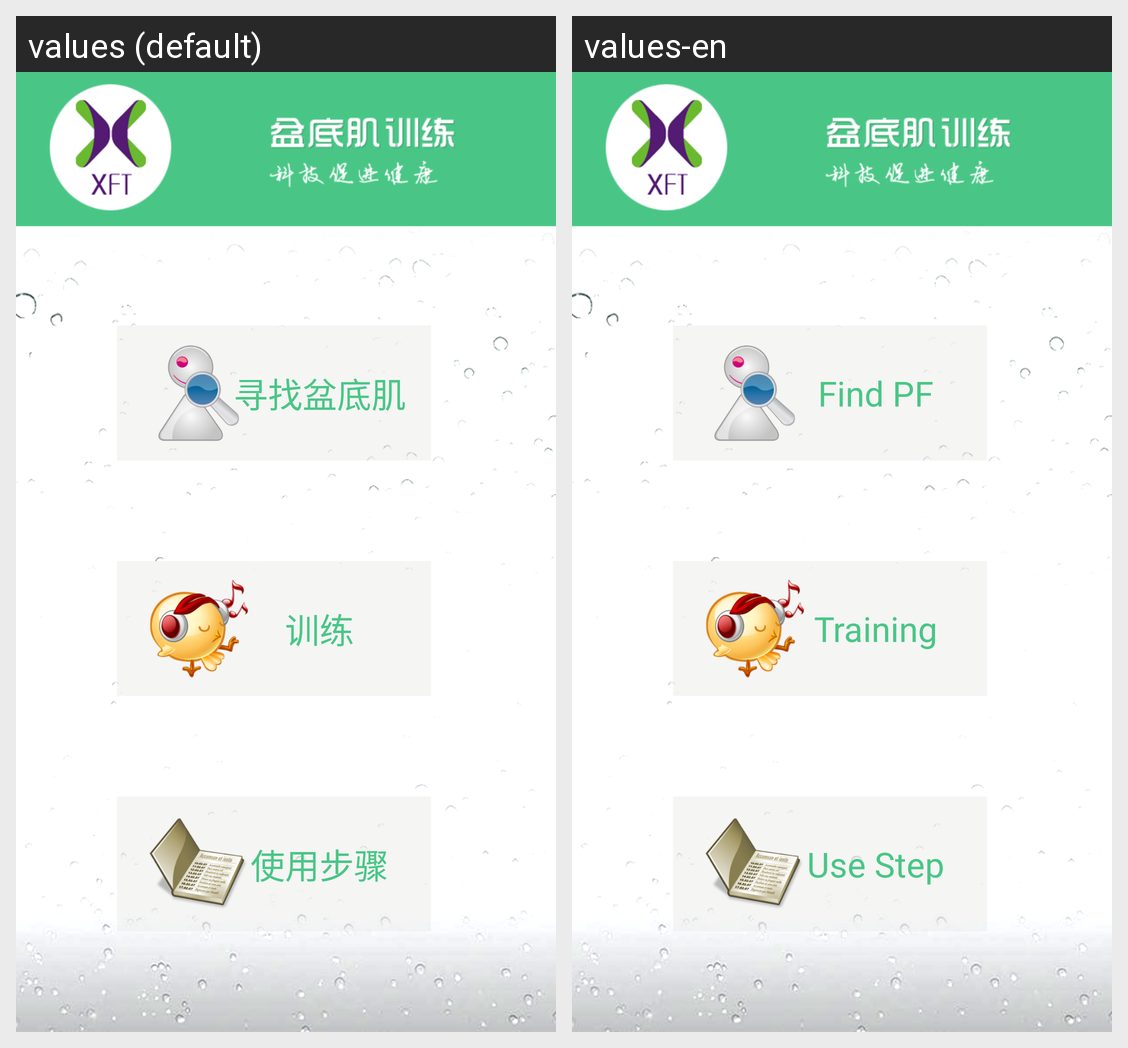

The Android screen above is rendered under two locales of the same app. Produce the string resources it draws, with the default and per-locale values.
Android screen res/layout/activity_main.xml rendered under 2 locales, left to right: values (default), values-en. Device: Nexus 5 (rendered at 1080×1920; each locale shown at half size, 540×960, under a caption strip naming it); theme AppTheme.NoActionBar.
Strings drawn on this screen, with the default value and each locale's value (text and hints the layout hard-codes, and strings that could not be matched under every locale, appear in the picture but are not listed):

chaxun_text
  values: 寻找盆底肌
  values-en: Find PF

xunlian_text
  values: 训练
  values-en: Training

useS_text
  values: 使用步骤
  values-en: Use Step
